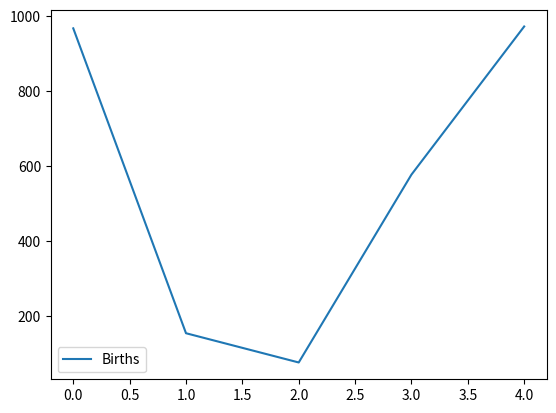

This chart was generated by the following Python code:
#!/usr/bin/python

import numpy as np
import pandas as pd
import matplotlib.pyplot as plt

def dataframe_1():
    names = [ "Bob", "Jessica", "Mary", "John", "Mel"]
    births = [968 , 155 , 77 , 578 , 973]

    res = list(zip(names,births))
    df = pd.DataFrame(data = res, columns = ["Names", "Births"])
    # df.columns = [''] * len(df.columns)
    # df = df.to_string(index=False)
    df.plot()
    plt.show()

def view_data(df):
    print(df.head())

def dataframe_2():
    df = pd.DataFrame(np.random.randn(3,5), columns = ["a","b","c","d","e"])
    view_data(df)
    print(df.describe())

def dataframe_3():
    df = pd.DataFrame(np.random.randn(3,5), columns = ["a","b","c","d","e"])
    print(df)    
    print("############################################################")
    print(df.apply(lambda x: x.max()))

    
dataframe_1()


